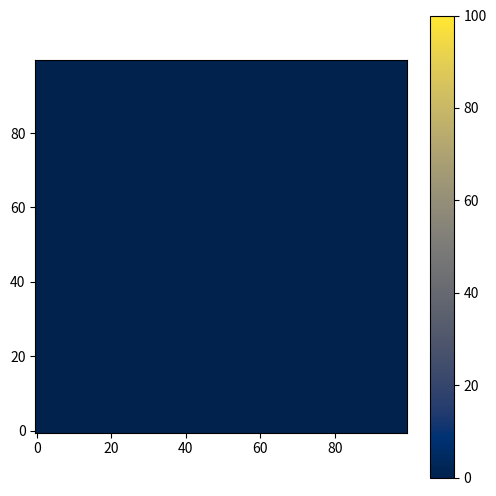

This chart was generated by the following Python code:
import numpy as np
import matplotlib.pyplot as plt
from matplotlib import animation

# Simulation parameters
N = 100         # Grid size
dt = 0.1        # Time step
diff = 0.0      # Diffusion rate
visc = 0.0001   # Viscosity

def set_bnd(b, x):
    N = x.shape[0]-2
    for i in range(1, N+1):
        x[0, i] = -x[1, i] if b == 1 else x[1, i]
        x[N+1, i] = -x[N, i] if b == 1 else x[N, i]
        x[i, 0] = -x[i, 1] if b == 2 else x[i, 1]
        x[i, N+1] = -x[i, N] if b == 2 else x[i, N]
    x[0, 0] = 0.5 * (x[1, 0] + x[0, 1])
    x[0, N+1] = 0.5 * (x[1, N+1] + x[0, N])
    x[N+1, 0] = 0.5 * (x[N, 0] + x[N+1, 1])
    x[N+1, N+1] = 0.5 * (x[N, N+1] + x[N+1, N])

def add_source(x, s, dt):
    x += dt * s

def diffuse(b, x, x0, diff, dt):
    N = x.shape[0]-2
    a = dt * diff * N * N
    for k in range(20):
        x[1:N+1,1:N+1] = (x0[1:N+1,1:N+1] + a * (x[0:N,1:N+1] + x[2:N+2,1:N+1] +
                             x[1:N+1,0:N] + x[1:N+1,2:N+2])) / (1 + 4 * a)
        set_bnd(b, x)

def advect(b, d, d0, u, v, dt):
    N = d.shape[0]-2
    dt0 = dt * N
    X, Y = np.meshgrid(np.arange(1, N+1), np.arange(1, N+1), indexing='ij')
    x = X - dt0 * u[1:N+1,1:N+1]
    y = Y - dt0 * v[1:N+1,1:N+1]

    x = np.clip(x, 0.5, N + 0.5)
    y = np.clip(y, 0.5, N + 0.5)

    i0 = x.astype(int)
    i1 = i0 + 1
    j0 = y.astype(int)
    j1 = j0 + 1

    s1 = x - i0
    s0 = 1 - s1
    t1 = y - j0
    t0 = 1 - t1

    i0 = np.clip(i0, 0, N+1)
    i1 = np.clip(i1, 0, N+1)
    j0 = np.clip(j0, 0, N+1)
    j1 = np.clip(j1, 0, N+1)

    d[1:N+1,1:N+1] = (
        s0 * (t0 * d0[i0, j0] + t1 * d0[i0, j1]) +
        s1 * (t0 * d0[i1, j0] + t1 * d0[i1, j1])
    )
    set_bnd(b, d)

def project(u, v, p, div):
    N = u.shape[0]-2
    div[1:N+1,1:N+1] = -0.5 * (u[2:N+2,1:N+1] - u[0:N,1:N+1] +
                                v[1:N+1,2:N+2] - v[1:N+1,0:N]) / N
    p.fill(0)
    set_bnd(0, div)
    set_bnd(0, p)
    for k in range(50):
        p[1:N+1,1:N+1] = (div[1:N+1,1:N+1] + p[0:N,1:N+1] + p[2:N+2,1:N+1] +
                          p[1:N+1,0:N] + p[1:N+1,2:N+2]) / 4
        set_bnd(0, p)
    u[1:N+1,1:N+1] -= 0.5 * N * (p[2:N+2,1:N+1] - p[0:N,1:N+1])
    v[1:N+1,1:N+1] -= 0.5 * N * (p[1:N+1,2:N+2] - p[1:N+1,0:N])
    set_bnd(1, u)
    set_bnd(2, v)

def vel_step(u, v, u0, v0, visc, dt):
    add_source(u, u0, dt)
    add_source(v, v0, dt)
    u0[:,:], u[:,:] = u.copy(), u0.copy()
    v0[:,:], v[:,:] = v.copy(), v0.copy()
    diffuse(1, u, u0, visc, dt)
    diffuse(2, v, v0, visc, dt)
    project(u, v, u0, v0)
    u0[:,:], u[:,:] = u.copy(), u0.copy()
    v0[:,:], v[:,:] = v.copy(), v0.copy()
    advect(1, u, u0, u0, v0, dt)
    advect(2, v, v0, u0, v0, dt)
    project(u, v, u0, v0)

def dens_step(x, x0, u, v, diff, dt):
    add_source(x, x0, dt)
    x0[:,:], x[:,:] = x.copy(), x0.copy()
    diffuse(0, x, x0, diff, dt)
    x0[:,:], x[:,:] = x.copy(), x0.copy()
    advect(0, x, x0, u, v, dt)

# Initialize simulation arrays
size = N+2
u = np.zeros((size, size))
v = np.zeros((size, size))
u_prev = np.zeros((size, size))
v_prev = np.zeros((size, size))
dens = np.zeros((size, size))
dens_prev = np.zeros((size, size))

# Set up visualization
fig, ax = plt.subplots(figsize=(6,6))
im = ax.imshow(dens[1:N+1,1:N+1], cmap='cividis', origin='lower',
               interpolation='bilinear', vmin=0, vmax=100)
plt.colorbar(im, ax=ax)

def update(frame):
    global u, v, u_prev, v_prev, dens, dens_prev

    # Clear previous sources
    dens_prev.fill(0)
    u_prev.fill(0)
    v_prev.fill(0)

    # Complex source distribution
    t = frame * dt
    num_sources = 5
    angles = np.linspace(0, 2*np.pi, num_sources, endpoint=False) + t * 0.1
    radius = N // 4
    cx, cy = N // 2, N // 2
    for angle in angles:
        x_pos = int(cx + radius * np.cos(angle))
        y_pos = int(cy + radius * np.sin(angle))
        if 1 <= x_pos < N+1 and 1 <= y_pos < N+1:
            dens_prev[x_pos, y_pos] = 200
            u_prev[x_pos, y_pos] = 50 * np.cos(angle)
            v_prev[x_pos, y_pos] = 50 * np.sin(angle)

    vel_step(u, v, u_prev, v_prev, visc, dt)
    dens_step(dens, dens_prev, u, v, diff, dt)

    normdens = 100*dens[1:N+1,1:N+1]/np.max(dens[1:N+1,1:N+1])

    #im.set_array(dens[1:N+1,1:N+1])
    
    im.set_array(normdens)

    ax.set_title(f"Frame {frame}")
    return [im]

# Run animation
ani = animation.FuncAnimation(fig, update, frames=300, interval=30, blit=False)
plt.show()
